The GitHub repository nicolawatt/ENG5337 contains a labelled image folder "dataset" with 6 categories: horizontal, junction, left, no line, right, vertical. Examples follow, each with its label.

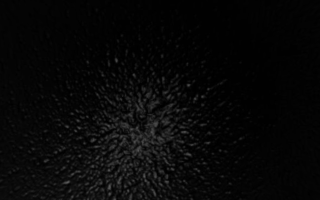
Label: no line

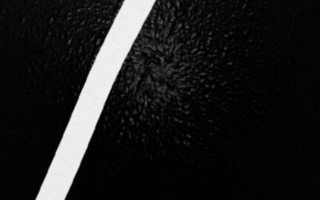
Label: right

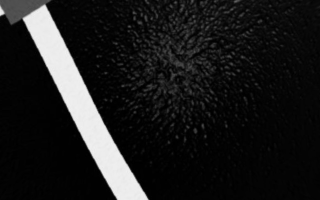
Label: left

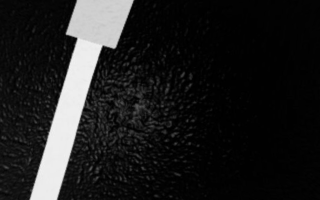
Label: vertical

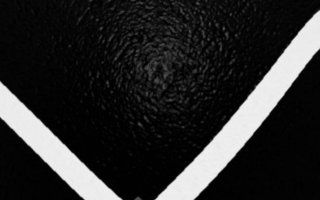
Label: junction

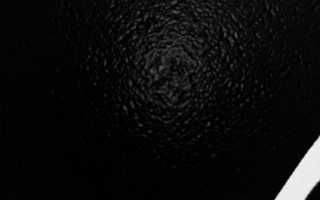
Label: right
